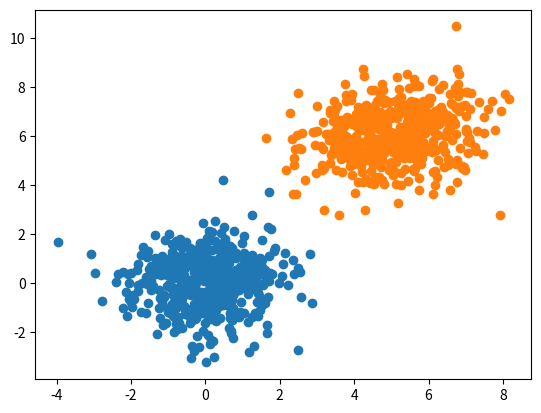

This chart was generated by the following Python code:
import numpy as np
from matplotlib import pyplot as plt

import sys
sys.stdout = open('output.txt', 'w')


# standard normal distribution given by
miu = 0
sigma = 1

miu = 5
sigma = 2

# formula => u = (x - miu) / sigma
vals =  (miu + sigma * np.random.randn(1000))

# print(vals.shape)
# print(vals)

# print(np.mean(vals))
# print(vals.std())


'''testing with integer variables'''
# newvals = np.round(vals)
# z = np.unique(newvals, return_counts=True)
# print(z)
# print(newvals.mean())
# print(newvals.std())
''' testing end '''


# plt.hist(vals, bins=1000)
# plt.show()

x = vals[:200]
y = np.zeros(x.shape)
# will be observe density will be more near mean
# plt.scatter(x, y)
# plt.show()

''' Multivariate Normal Distribution '''

mean = np.array([0.0, 0.0])
cov = np.array([[1, 0], [0, 1]])

dist = np.random.multivariate_normal(mean, cov, 500)
print(dist.shape)

plt.scatter(dist[:, 0], dist[:, 1])
# plt.show()

mean2 = np.array([0.0, 0.0])
cov2 = np.array([[1, 0.8], [0.8, 1]])

mean2 = np.array([0.0, 0.0])
cov2 = np.array([[1, 0.5], [0.5, 1]])

mean2 = np.array([5.0, 6.0])
cov2 = np.array([[1.3, 0.2], [0.2, 1.1]])

dist2 = np.random.multivariate_normal(mean2, cov2, 500)

plt.scatter(dist2[:, 0], dist2[:, 1])
plt.show()
